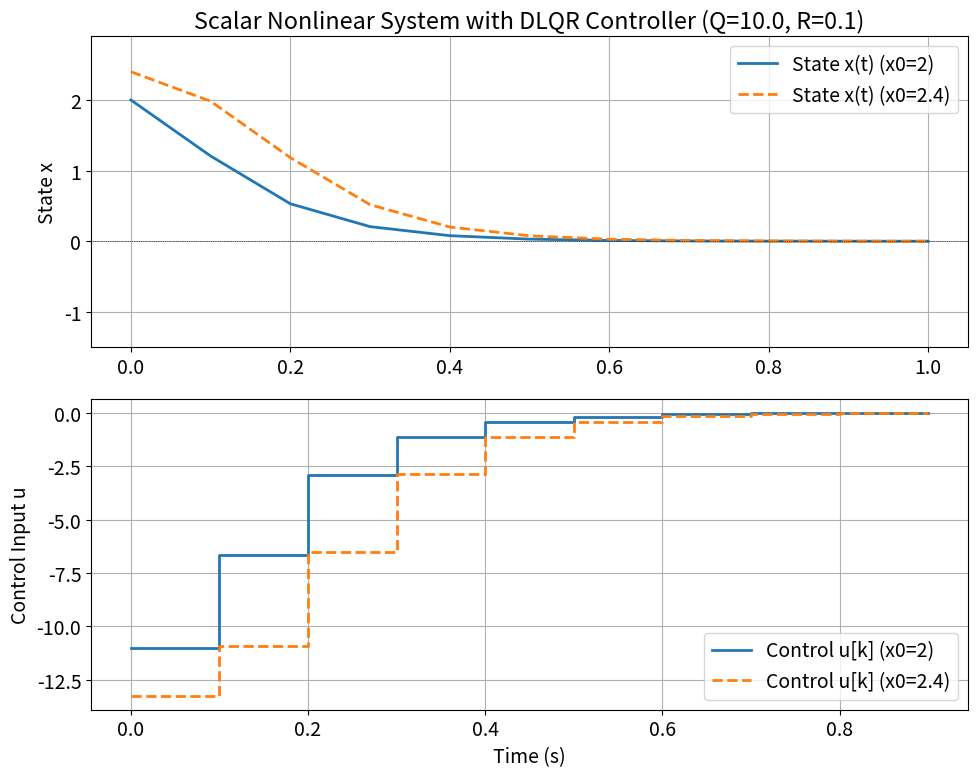

The script that saved this image:
import numpy as np
from scipy.integrate import solve_ivp
from scipy.linalg import solve_discrete_are # Import DARE solver
import matplotlib.pyplot as plt

# Set default font size for plots
plt.rcParams['font.size'] = 14 

# 1. Nonlinear System Dynamics
def nonlinear_system(x, u):
    # Scalar system dynamics: dx/dt = -x + x^3 + u
    return -x + x**3 + u

# 2. Linear Controller Parameters (derived above)
Ad = 0.905
Bd = 0.095
K = 4.263
Ts = 0.1
x_eq = 0.0 # Equilibrium state

# 3. Simulation Setup
t_start = 0
t_end = 1.0 # Shorter simulation time might be enough
n_steps = int(t_end / Ts)

# Initial Conditions to compare
x0_small = 2
x0_large = 2.4

# --- DLQR Controller Design ---
Qd = 10.0  # State weight
Rd = 0.1  # Control weight

# Solve Discrete Algebraic Riccati Equation (DARE)
# Need to pass arguments as 2D arrays for the solver
A_dare = np.array([[Ad]])
B_dare = np.array([[Bd]])
Q_dare = np.array([[Qd]])
R_dare = np.array([[Rd]])

S = solve_discrete_are(A_dare, B_dare, Q_dare, R_dare)
S_scalar = S[0, 0] # Extract scalar value

# Calculate DLQR gain Kd
# Kd = (R + B'SB)^-1 B'SA
Kd_term1 = R_dare + B_dare.T @ S @ B_dare
Kd_term2 = B_dare.T @ S @ A_dare
Kd = np.linalg.inv(Kd_term1) @ Kd_term2
K_lqr = Kd[0, 0] # Extract scalar gain

# Check closed-loop stability for the linear system
Acl_lqr = Ad - Bd * K_lqr
print(f"DARE Solution S = {S_scalar:.3f} (for Q={Qd}, R={Rd})")
print(f"DLQR Gain K = {K_lqr:.3f}")
if abs(Acl_lqr) < 1:
    print(f"Linear Closed-Loop Pole = {Acl_lqr:.3f}. (STABLE)")
else:
    print(f"Linear Closed-Loop Pole = {Acl_lqr:.3f}. (UNSTABLE)")
# --- End DLQR Design ---

# Function to run the simulation (same as before, just uses K_lqr)
def run_simulation(x0_val, K_gain):
    t_history = [t_start]
    x_history = [x0_val]
    u_history = []
    current_t = t_start
    current_x = np.array([x0_val]) # State needs to be array

    for k in range(n_steps):
        x_deviation = current_x[0] - x_eq
        u_k = -K_gain * x_deviation
        u_history.append(u_k)

        def ode_interval(t, y):
            return np.array([nonlinear_system(y[0], u_k)])

        t_interval = (current_t, current_t + Ts)
        sol_interval = solve_ivp(
            ode_interval, t_interval, current_x, method='RK45',
            t_eval=[current_t + Ts]
        )

        if sol_interval.status != 0:
            print(f"Simulation failed at step {k} (t={current_t:.2f}) for x(0)={x0_val}")
            # Pad history...
            failed_steps = n_steps - k
            t_history.extend(np.linspace(current_t + Ts, t_end, failed_steps))
            x_history.extend([np.nan] * failed_steps)
            u_history.extend([np.nan] * failed_steps)
            break

        current_t += Ts
        current_x = sol_interval.y[:, -1]
        t_history.append(current_t)
        x_history.append(current_x[0])

        if abs(current_x[0]) > 10: # Stop if diverging
            print(f"State diverging at step {k} (t={current_t:.2f}) for x(0)={x0_val}. Stopping.")
            failed_steps = n_steps - k -1
            if failed_steps > 0:
                 t_history.extend(np.linspace(current_t + Ts, t_end, failed_steps))
                 x_history.extend([np.nan] * failed_steps)
            break

    return np.array(t_history), np.array(x_history), np.array(u_history)

# Run both simulations with DLQR gain
t_small, x_small, u_small = run_simulation(x0_small, K_lqr)
t_large, x_large, u_large = run_simulation(x0_large, K_lqr)

# 4. Plotting Results
plt.figure(figsize=(10, 8))
plt.subplot(2, 1, 1)
plt.plot(t_small, x_small, label=f'State x(t) (x0={x0_small})', linewidth=2)
plt.plot(t_large, x_large, label=f'State x(t) (x0={x0_large})', linewidth=2, linestyle='--')
plt.axhline(0, color='black', linewidth=0.5, linestyle=':')
plt.ylabel('State x')
plt.title(f'Scalar Nonlinear System with DLQR Controller (Q={Qd}, R={Rd})')
plt.grid(True)
plt.legend()
plt.ylim(min(np.nanmin(x_small), np.nanmin(x_large), -1) - 0.5, max(np.nanmax(x_small), np.nanmax(x_large), 1) + 0.5)

plt.subplot(2, 1, 2)
final_idx_small = len(u_small)
if final_idx_small > 0:
    # Use step plot for control signal visualization
    plt.step(t_small[:final_idx_small], u_small[:final_idx_small], where='post',
             label=f'Control u[k] (x0={x0_small})', linewidth=2)

final_idx_large = len(u_large)
if final_idx_large > 0:
    plt.step(t_large[:final_idx_large], u_large[:final_idx_large], where='post',
             label=f'Control u[k] (x0={x0_large})', linewidth=2, linestyle='--')

plt.ylabel('Control Input u')
plt.xlabel('Time (s)')
plt.grid(True)
plt.legend()

plt.tight_layout()
plt.show()
